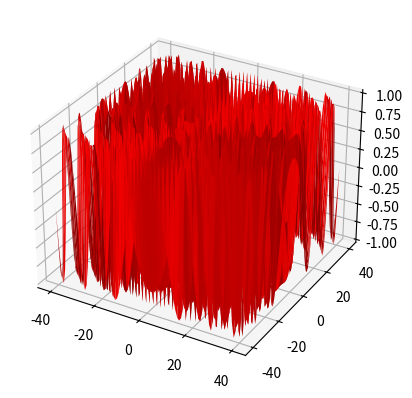

Reproduce this figure in Python.
import numpy as np
import matplotlib.pyplot as plt
from mpl_toolkits.mplot3d import Axes3D


x= np.linspace(-40,40,100)
y= np.linspace(-40,40,100)

X,Y= np.meshgrid(x,y)
R=np.sqrt(X**2 + Y**2)
Z=np.sin(R)




fig = plt.figure()
ax = fig.add_subplot(111, projection='3d')
ax.plot_surface(X,Y,Z,rstride=4,cstride=2,color='r')
plt.show()


# 
# x = np.arange(-5, 5, 0.1)
# y = np.arange(-5, 5, 0.1)
# xx, yy = meshgrid(x, y, sparse=True)
# z = np.sin(xx**2 + yy**2) / (xx**2 + yy**2)
# h = plt.contourf(x,y,z)
